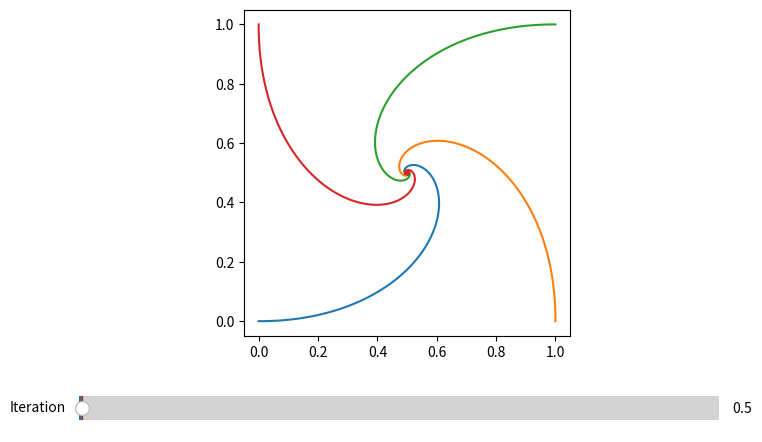

Here is the Python script that generated this plot:
import matplotlib.pyplot as plt
from matplotlib.widgets import Slider
import numpy as np
import math

# parameters
dt = 0.01
epsilon = 0.01
v = 1

# variables
c = 1
A = [np.array((0, 0))]
B = [np.array((1, 0))]
C = [np.array((1, 1))]
D = [np.array((0, 1))]
curves = [A, B, C, D]

# Utility fonctions
def norm(v):
    return math.sqrt(v[0]**2+v[1]**2)

def normalize(v):
    return v/norm(v)

# Main loop
while c > epsilon:
    newPoints = []
    for i, curve in enumerate(curves):
        next_curve = curves[(i+1)%4]
        firstPoint = curve[-1]
        secondPoint = next_curve[-1]
        direction = secondPoint - firstPoint
        c = norm(direction)
        direction = normalize(direction)
        direction *=  v*dt
        newPoints.append(firstPoint+direction)
    for i, point in enumerate(newPoints):
        curves[i].append(point)

# Define plot
A_vect = np.array(A)
B_vect = np.array(B)
C_vect = np.array(C)
D_vect = np.array(D)
fig, ax = plt.subplots()

ax.set_aspect('equal')
plt.subplots_adjust(bottom=0.2)

def draw_curves():
    ax.plot(A_vect[:, 0], A_vect[:, 1])
    ax.plot(B_vect[:, 0], B_vect[:, 1])
    ax.plot(C_vect[:, 0], C_vect[:, 1])
    ax.plot(D_vect[:, 0], D_vect[:, 1])

def draw_square(i):
    i = int(i)
    ax.clear()
    draw_curves()
    square = plt.Polygon(np.array([A_vect[i], B_vect[i], C_vect[i], D_vect[i]]), fill=False, ec="brown")
    ax.add_patch(square)

# Add slider
axslider = plt.axes([0, 0, 1, 0.1])
iteration = Slider(axslider, 'Iteration', 0, len(A_vect))
iteration.on_changed(draw_square)

# Plot
draw_curves()
plt.show()